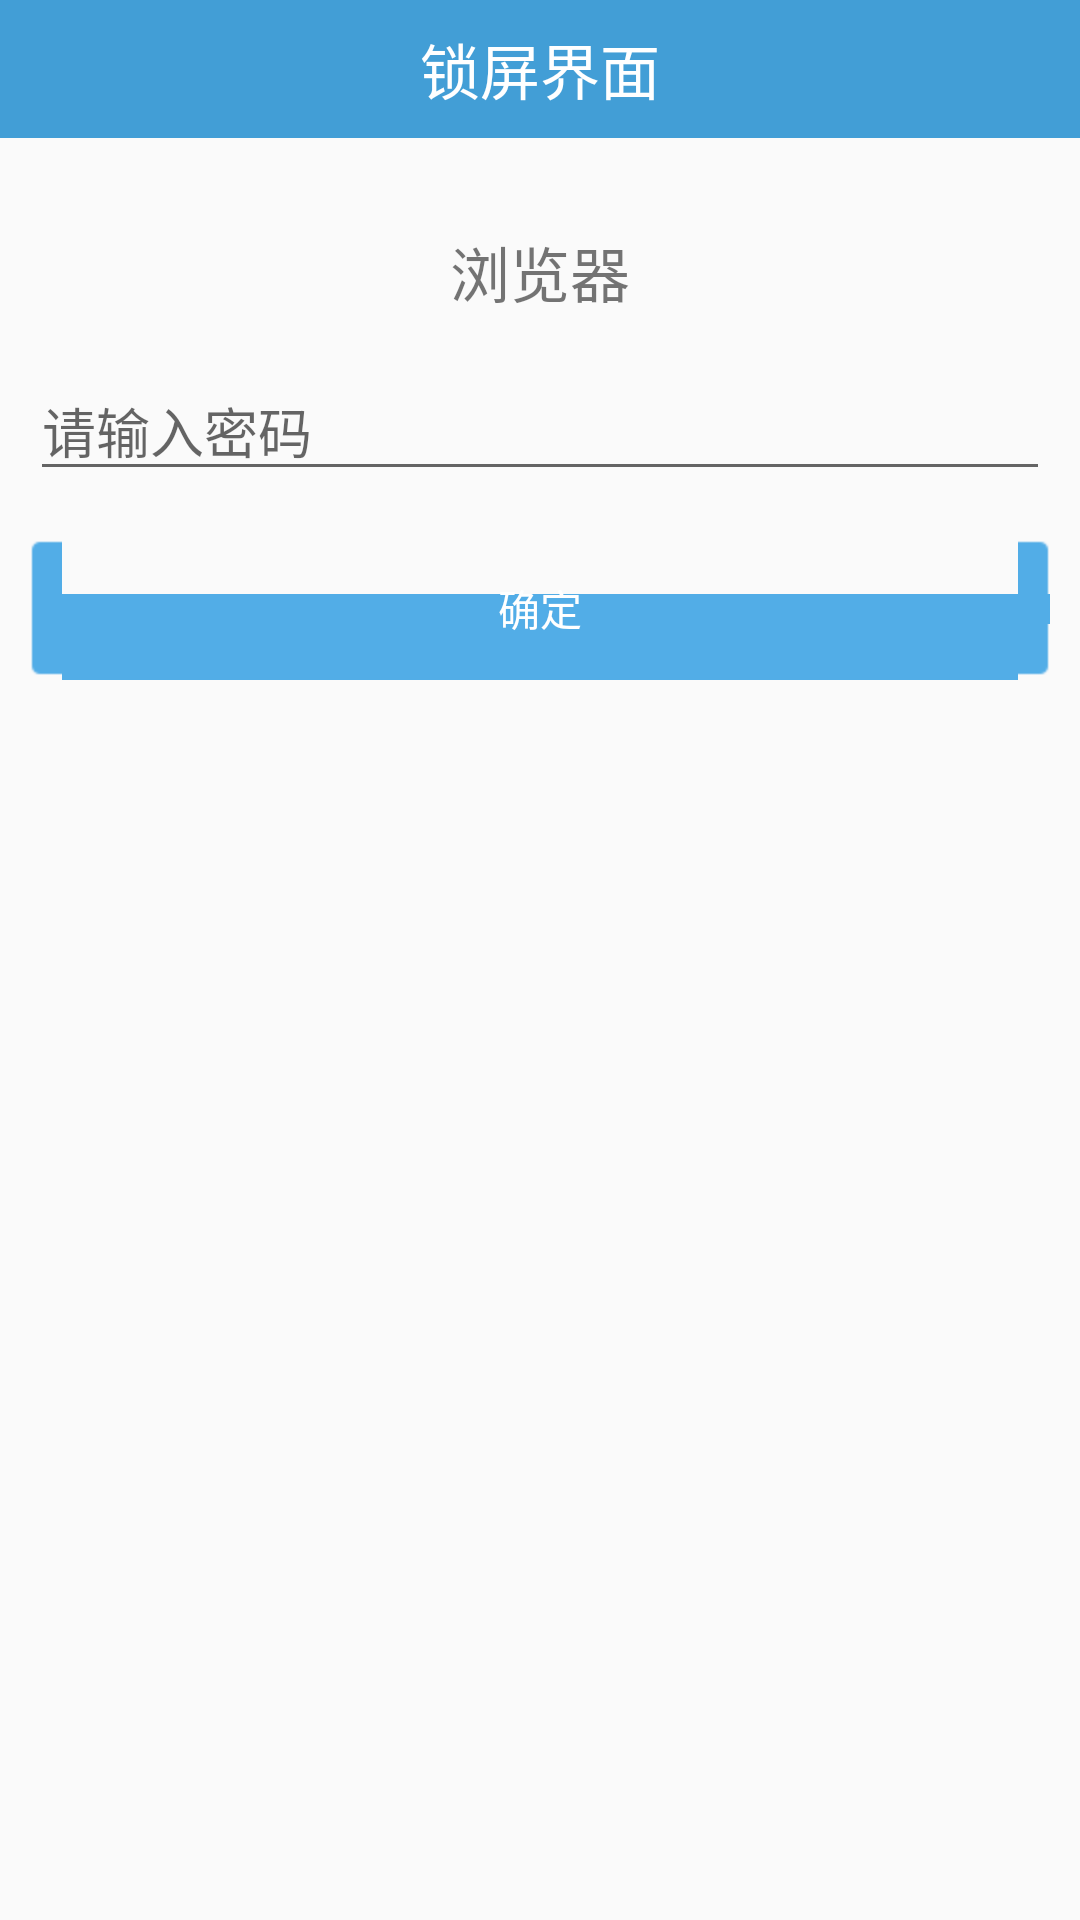

The Android layout XML behind this screen, and the referenced resources:
<!-- AndroidManifest.xml: application theme AppTheme -->
<!-- res/layout/activity_verify.xml -->
<?xml version="1.0" encoding="utf-8"?>
<LinearLayout xmlns:android="http://schemas.android.com/apk/res/android"
    android:layout_width="match_parent"
    android:layout_height="match_parent"
    android:orientation="vertical" >

    <TextView
        style="@style/TitleBarStyle"
        android:background="#429ED6"
        android:text="锁屏界面" />

    <ImageView
        android:id="@+id/iv_icon"
        android:layout_width="wrap_content"
        android:layout_height="wrap_content"
        android:layout_gravity="center_horizontal"
        android:layout_marginTop="15dp"
        android:src="@drawable/heima" />

    <TextView
        android:id="@+id/tv_label"
        android:layout_width="wrap_content"
        android:layout_height="wrap_content"
        android:layout_gravity="center_horizontal"
        android:layout_marginTop="15dp"
        android:text="浏览器"
        android:textSize="20sp" />
    <EditText
        android:hint="请输入密码"
        android:id="@+id/et_password"
        android:layout_marginRight="10dp"
        android:layout_marginLeft="10dp"
        android:layout_width="match_parent"
        android:layout_height="wrap_content"
        android:layout_marginTop="15dp"/>
    
    <Button
        android:id="@+id/btn_ensure"
        android:layout_marginTop="15dp"
        android:layout_marginRight="10dp"
        android:layout_marginLeft="10dp"
        android:layout_width="match_parent"
        android:layout_height="wrap_content"
        style="@style/BtnOkStyle"
        android:text="确定"/>
    
    

</LinearLayout>
<!-- resources referenced by this layout -->
<resources>
  <style name="BtnOkStyle">
              <item name="android:layout_height">wrap_content</item>
              <item name="android:layout_width">wrap_content</item>
              <item name="android:background">@drawable/btn_ok_selector</item>
              <item name="android:textColor">@drawable/btn_ok_text_selector</item>
          </style>
  <style name="TitleBarStyle">
              <item name="android:layout_width">match_parent</item>
              <item name="android:layout_height">46dp</item>
              <item name="android:background">@color/titleBarColor</item>
              <item name="android:gravity">center</item>
              <item name="android:textColor">@android:color/white</item>
              <item name="android:textSize">20sp</item>
          </style>
  <style name="AppTheme" parent="Theme.AppCompat.Light.DarkActionBar">
          
          <item name="colorPrimary">@color/colorPrimary</item>
          <item name="colorPrimaryDark">@color/colorPrimaryDark</item>
          <item name="colorAccent">@color/colorAccent</item>
      </style>
  <!-- drawable btn_ok_selector (drawable) -->
  <?xml version="1.0" encoding="utf-8"?>
  <selector xmlns:android="http://schemas.android.com/apk/res/android" >
      
      <item android:state_pressed="true" android:drawable="@drawable/dg_btn_confirm_select"/>
      <item android:drawable="@drawable/dg_btn_confirm_normal"/>
  
  </selector>
  <!-- drawable btn_ok_text_selector (drawable) -->
  <?xml version="1.0" encoding="utf-8"?>
  <selector xmlns:android="http://schemas.android.com/apk/res/android" >
      
      
      <item android:state_pressed="true" android:color="@color/black"/>
      <item android:color="@color/white"/>
  
  </selector>
  <color name="titleBarColor">#990000FF</color>
  <color name="colorPrimary">#6200EE</color>
  <color name="colorPrimaryDark">#3700B3</color>
  <color name="colorAccent">#03DAC5</color>
  <color name="black">#000000</color>
  <color name="white">#FFFFFF</color>
</resources>
